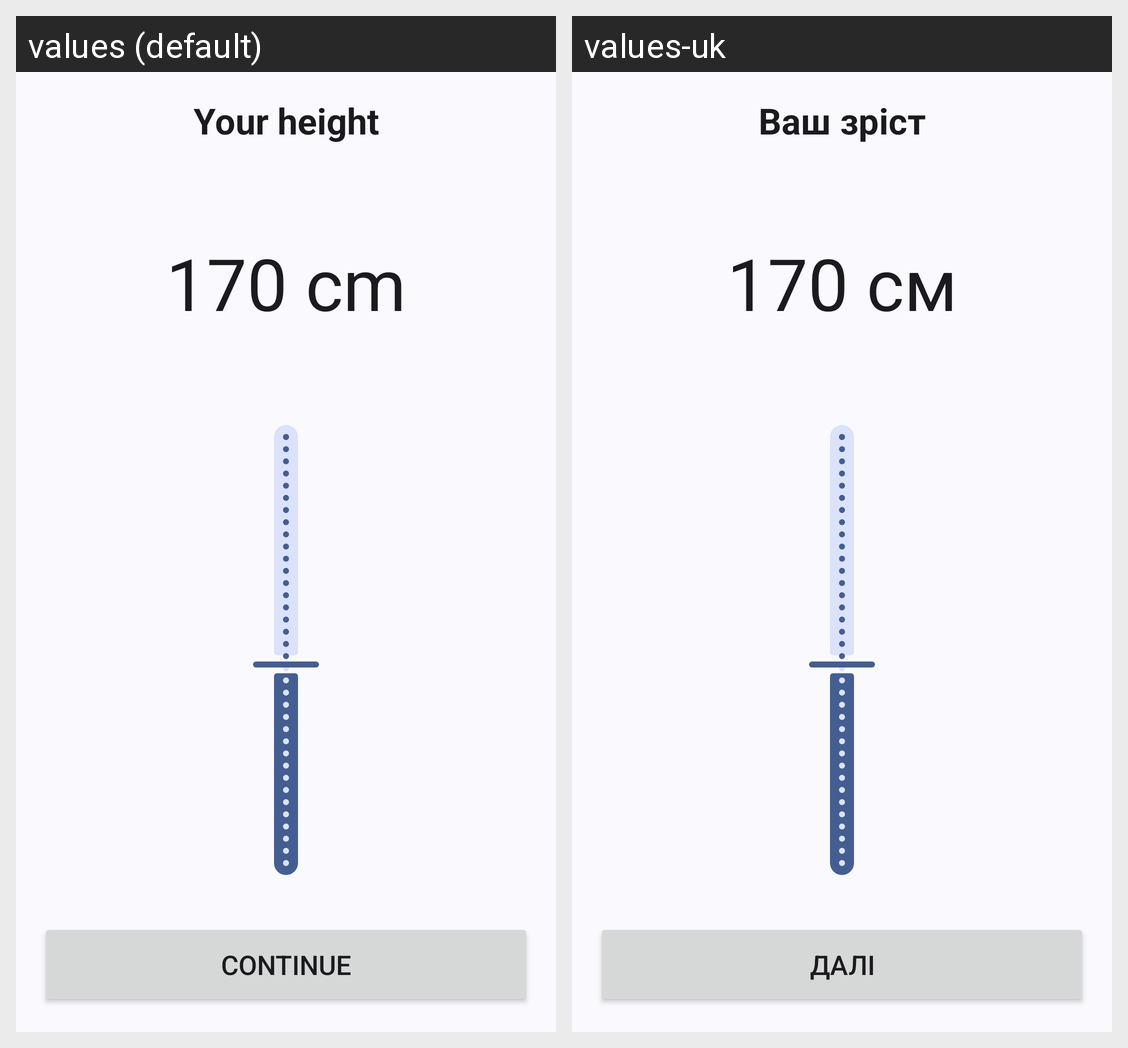

The Android screen above is rendered under two locales of the same app. Produce the string resources it draws, with the default and per-locale values.
Android screen res/layout/fragment_height.xml rendered under 2 locales, left to right: values (default), values-uk. Device: Nexus 5 (rendered at 1080×1920; each locale shown at half size, 540×960, under a caption strip naming it); theme Theme.DailyQuest.
Strings drawn on this screen, with the default value and each locale's value (text and hints the layout hard-codes, and strings that could not be matched under every locale, appear in the picture but are not listed):

your_height
  values: Your height
  values-uk: Ваш зріст

n170_cm
  values: 170 cm
  values-uk: 170 см

cont
  values: Continue
  values-uk: Далі
